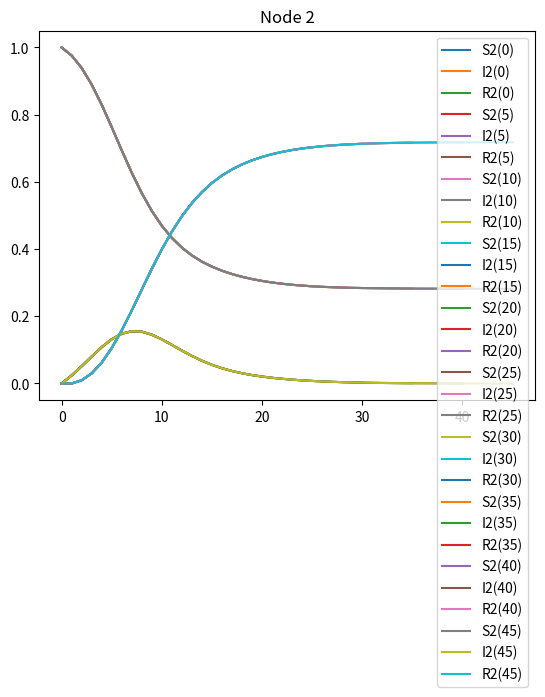

Write Python code to recreate this figure.
import numpy as np
import matplotlib.pyplot as plt

def printPrettyMatrix(objStr, matrix):
    objStr+="\t\t["   
    for row in matrix:
        objStr+="["
        for col in row:
             objStr+=f" {col:.02f},"
        objStr= objStr[:-1]+"],"
        objStr+="\n \t\t"
    objStr=objStr[:-5]+"]" 
    return objStr  

def showPlot(PlotSS, PlotII, PlotRR, node, ts):
    plt.title(f"Node {node}")
    S_i = plt.plot(PlotSS[node,:], label=f'S{node}({ts})') # just plot node 0's susceptible over time
    I_i = plt.plot(PlotII[node,:], label=f'I{node}({ts})') # just plot node 0's infection over time
    R_i = plt.plot(PlotRR[node,:], label=f'R{node}({ts})') # just plot node 0's recovery over time
    plt.legend()
    plt.show() 

def SIR(beta, gamma, A, I0, timesteps, show_plot=False, node=1) :
    ''' 
    Notes: 
      - assumes that everything is dimensioned correctly
      - all S/I/R are fractions of node's population
      - R0 = 0
      - S0 = 1-I0
    '''
    n = A.shape[0]

    # initialize:
    SS = np.zeros([n,timesteps]) # each column in a list of S_i's; there is one column per timestep
    II = np.zeros_like(SS) # copy the shape of SS to create II
    RR = np.zeros_like(SS) # nobody starts out with immunity
    II[:,0] = I0 # set the initial infection
    SS[:,0] = np.ones(n)-II[:,0] # if you're not infected, you're susceptible

    for t in range(1,timesteps):
        bigS = np.diag(SS[:,t-1])
        new_infections = beta * bigS @ A @ II[:,t-1]
        heals = gamma*II[:,t-1]

        SS[:,t] = SS[:,t-1] - new_infections
        II[:,t] = II[:,t-1] + new_infections - heals
        RR[:,t] = RR[:,t-1] + heals
        
    if show_plot:
        showPlot(SS, II, RR, node, timesteps)

    return SS,II,RR

#########################################################
# Homework 05: Question 1
#########################################################
print("\nQuestion 1:")
beta = 0.8
gamma = 0.4
Q1_og_infection = [0.1, 0.0, 0.0, 0.0, 0.0]
Q1_graph_adj = np.array([[0.8, 0.0, 0.0, 0.05, 0.15],
                         [1.0, 0.0, 0.0, 0.0, 0.0],
                         [0.3, 0.2, 0.5, 0.0, 0.0],
                         [0.0, 0.0, 0.05, 0.95, 0.0],
                         [0.0, 0.0, 0.0, 0.2, 0.8]])
q1_timesteps = 1

Q1_SS, Q1_II, Q1_RR = SIR(beta, gamma, Q1_graph_adj, Q1_og_infection, q1_timesteps+1, show_plot=False)
print("\tS_i(t):\t")
print(printPrettyMatrix("", Q1_SS))
print("\tI_i(t):\t")
print(printPrettyMatrix("",  Q1_II))
print("\tR_i(t):\t")
print(printPrettyMatrix("", Q1_RR))

#########################################################
# Homework 05: Question 2
#########################################################
print("\nQuestion 2:")
Q2_og_infection = [0.1, 0.0, 0.0, 0.0, 0.0]
Q2_graph_adj = np.array([[0.8, 0.0, 0.0, 0.05, 0.15],
                         [1.0, 0.0, 0.0, 0.0, 0.0],
                         [0.3, 0.2, 0.5, 0.0, 0.0],
                         [0.0, 0.0, 0.05, 0.95, 0.0],
                         [0.0, 0.0, 0.0, 0.2, 0.8]])
q2_timesteps = 0

while  True:
    Q2_SS, Q2_II, Q2_RR = SIR(beta, gamma, Q2_graph_adj, Q2_og_infection, q2_timesteps+1, show_plot=False)
    if np.all(Q2_II[:, q2_timesteps] != 0.0):
        print(f"all nodes are infected at time step {q2_timesteps} \t{Q2_II[:, q2_timesteps]}")
        break

    q2_timesteps += 1   

print("\tS_i(t):\t")
print(printPrettyMatrix("", Q2_SS))
print("\tI_i(t):\t")
print(printPrettyMatrix("",  Q2_II))
print("\tR_i(t):\t")
print(printPrettyMatrix("", Q2_RR))


#########################################################
# Homework 05: Question 3
#########################################################
print("\nQuestion 3:")
print("\tSuppose that the connection between node 2 and node 1 is removed. If\n",
      "\tnothing else changes in the network, would this change the spread of\n",
      "\tthe epidemic? Can you predict how many people in node 2 would eventually\n",
      "\tget sick?\n")
Q3_og_infection = [0.1, 0.0, 0.0, 0.0, 0.0]
Q3_graph_adj = np.array([[0.8, 0.0, 0.0, 0.05, 0.15],
                         [0.0, 0.0, 0.0, 0.0, 0.0],
                         [0.3, 0.2, 0.5, 0.0, 0.0],
                         [0.0, 0.0, 0.05, 0.95, 0.0],
                         [0.0, 0.0, 0.0, 0.2, 0.8]])
q3_timesteps = 0

while  True:
    Q3_SS, Q3_II, Q3_RR = SIR(beta, gamma, Q3_graph_adj, Q3_og_infection, q3_timesteps+1, node=2, show_plot=False)
    if (Q3_II[:, q3_timesteps][1] != 0.0):
        print(f"Node 2 is infected are infected at time step {q3_timesteps} \t{Q3_II[:, q3_timesteps]}")
        break
    if q3_timesteps % 5 == 0:
        print(f"Step:\t{q3_timesteps}")
        print(f"Node 2 infection %:{Q3_II[:, q3_timesteps][1]}")
        print(F"The rest of the network {Q3_II[:, q3_timesteps]}")
        showPlot(Q3_SS, Q3_II, Q3_RR, 2, q3_timesteps)
    if q3_timesteps > 45:
        break
    q3_timesteps += 1



print(f"Last ten time steps of {q3_timesteps-1}")
print("\tS_i(t):\t")
print(printPrettyMatrix("",Q3_SS[:, q3_timesteps-10:q3_timesteps]))
print("\tI_i(t):\t")
print(printPrettyMatrix("",  Q3_II[:, q3_timesteps-10:q3_timesteps]))
print("\tR_i(t):\t")
print(printPrettyMatrix("", Q3_RR[:, q3_timesteps-10:q3_timesteps]))

input()


#########################################################
# Homework 05: Question 4
#########################################################
print("\nQuestion 4:")
print("\tRepeat that same thought experiment, but this time let the initial\n",
      "\tinfection start on node 2 (so S_i(0)=0.1 and S_2(0)=0.99, but all other nodes have\n",
      "\tS_i(0)=1, I_i(0)=0 and R_i(0)=0.  Now can you predict how many people in node 2 would eventually\n",
      "\tget sick?")
Q4_og_infection = [0.0, 0.1, 0.0, 0.0, 0.0]
Q4_graph_adj = np.array([[0.8, 0.0, 0.0, 0.05, 0.15],
                         [0.0, 0.0, 0.0, 0.0, 0.0],
                         [0.3, 0.2, 0.5, 0.0, 0.0],
                         [0.0, 0.0, 0.05, 0.95, 0.0],
                         [0.0, 0.0, 0.0, 0.2, 0.8]])
q4_timesteps = 50
Q4_SS, Q4_II, Q4_RR = SIR(beta, gamma, Q4_graph_adj, Q4_og_infection, q4_timesteps, show_plot=False)

print("\tS_i(t):\t")
print(printPrettyMatrix("", Q4_SS))
print("\tI_i(t):\t")
print(printPrettyMatrix("",  Q4_II))
print("\tR_i(t):\t")
print(printPrettyMatrix("", Q4_RR))

#########################################################
# Homework 05: Question 5
#########################################################
print("\nQuestion 5:")
print("\tInstead, suppose you remove the connection from node 2 to node 1\n",
      "\tand replace it with a self-loop on 2 with weight 1. If nothing else\n",
      "\tchanges in the network (and the infection starts at node 1), would \n",
      "\tthis change the spread of the epidemic? Can you predict how many\n",
      "\tpeople in node 2 would eventually get sick?\n")
Q5_og_infection = [0.0, 0.1, 0.0, 0.0, 0.0]
Q5_graph_adj = np.array([[0.8, 0.0, 0.0, 0.05, 0.15],
                         [0.0, 1.0, 0.0, 0.0, 0.0],
                         [0.3, 0.2, 0.5, 0.0, 0.0],
                         [0.0, 0.0, 0.05, 0.95, 0.0],
                         [0.0, 0.0, 0.0, 0.2, 0.8]])
q5_timesteps = 20
Q5_SS, Q5_II, Q5_RR = SIR(beta, gamma, Q5_graph_adj, Q5_og_infection, q5_timesteps, show_plot=False)

print("\tS_i(t):\t")
print(printPrettyMatrix("", Q5_SS))
print("\tI_i(t):\t")
print(printPrettyMatrix("",  Q5_II))
print("\tR_i(t):\t")
print(printPrettyMatrix("", Q5_RR))